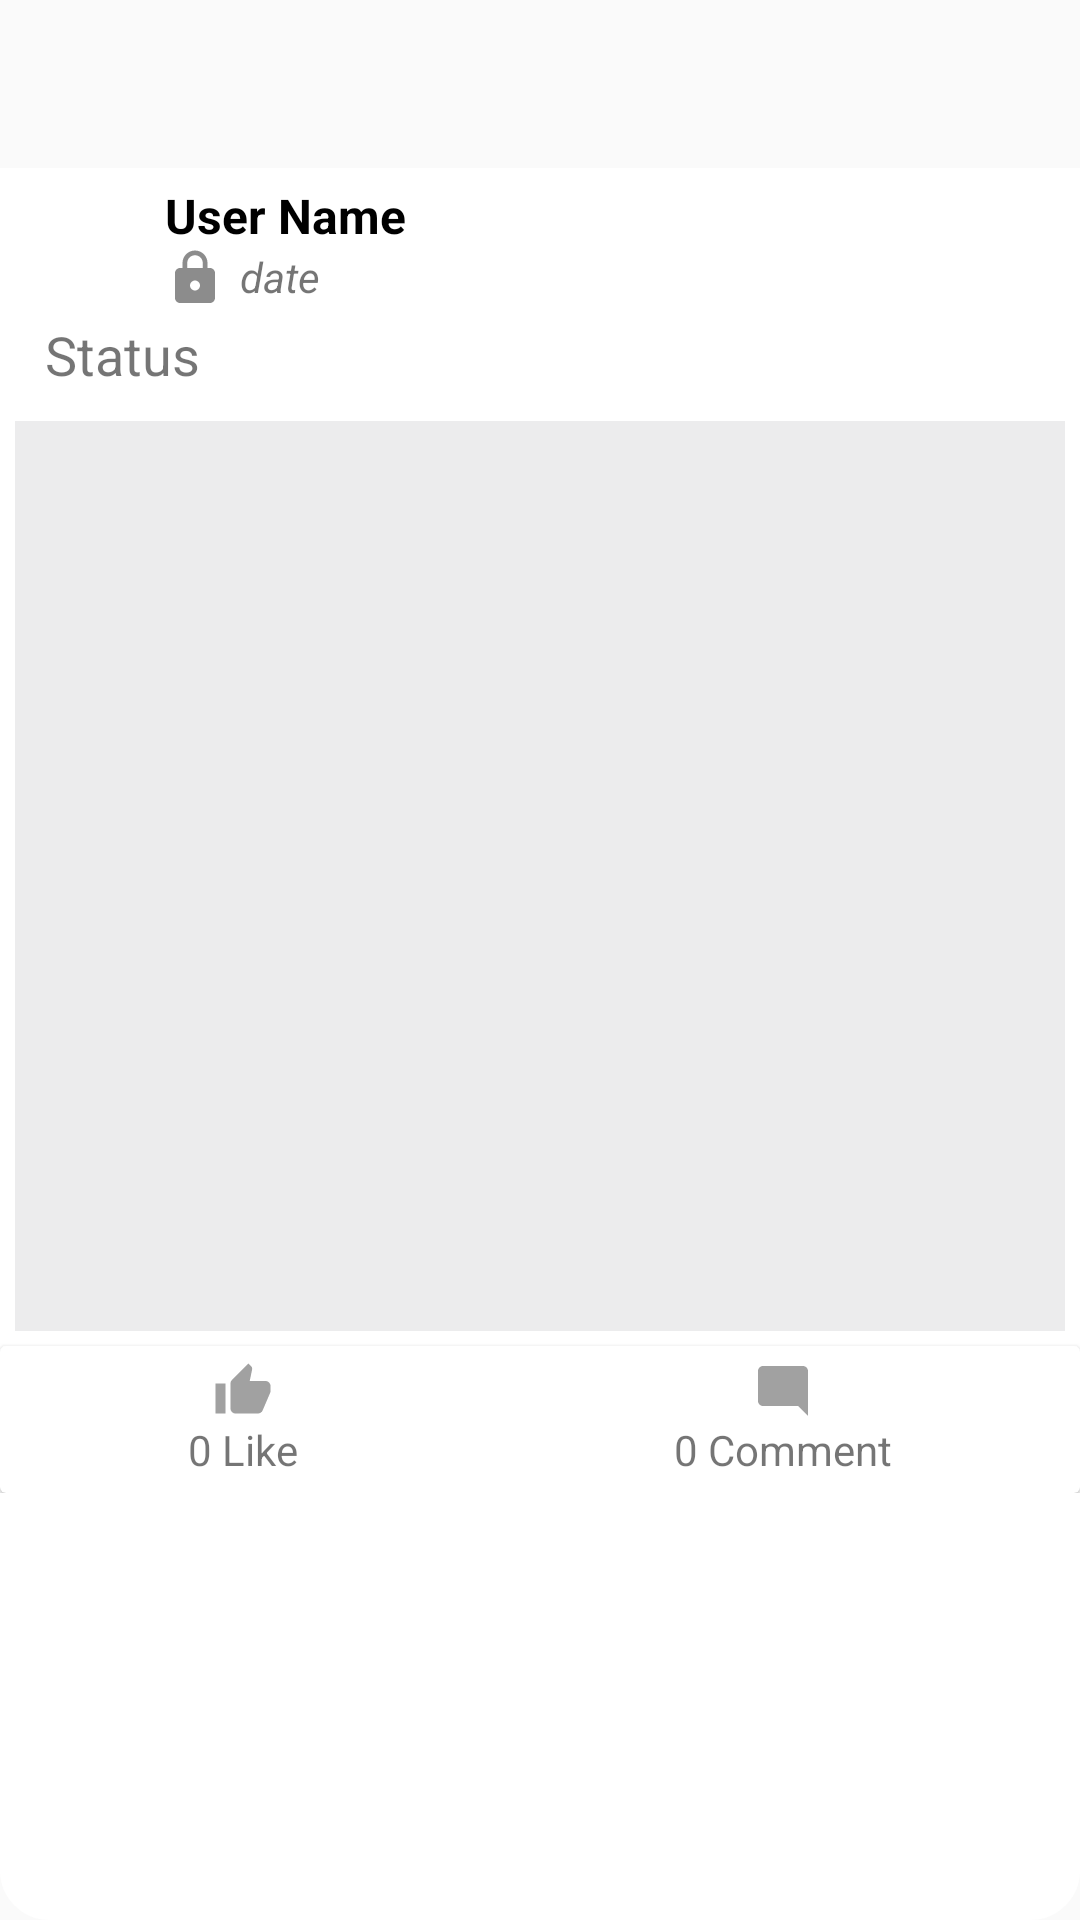

Write the Android layout XML for this screen, with the resource values it uses.
<!-- AndroidManifest.xml: application theme customTheme -->
<!-- res/layout/activity_full_post.xml -->
<?xml version="1.0" encoding="utf-8"?>
<RelativeLayout xmlns:android="http://schemas.android.com/apk/res/android"
    xmlns:app="http://schemas.android.com/apk/res-auto"
    xmlns:tools="http://schemas.android.com/tools"
    android:id="@+id/top_hide_show"
    android:layout_width="match_parent"
    android:layout_height="match_parent"
    android:background="@drawable/radius_controller"
    android:focusableInTouchMode="true">

    <androidx.appcompat.widget.Toolbar

        android:id="@+id/toolbar"
        android:layout_width="match_parent"
        android:layout_height="wrap_content"
        android:background="@color/colorPrimary"
        app:title=""
        android:minHeight="?android:attr/actionBarSize" />

    <androidx.core.widget.NestedScrollView
        android:layout_width="match_parent"
        android:layout_height="wrap_content"
        android:layout_above="@+id/comment_bottom_part"
        android:layout_below="@id/toolbar">

        <RelativeLayout

            android:layout_width="match_parent"
            android:layout_height="wrap_content">

            <RelativeLayout

                android:id="@+id/top_rel"
                android:layout_width="match_parent"
                android:layout_height="wrap_content"
                android:layout_margin="5dp">

                <ImageView
                    android:id="@+id/post_user_image"
                    android:layout_width="40dp"
                    android:layout_height="40dp"
                    android:scaleType="fitXY"
                    android:src="@drawable/img_default_user" />

                <TextView
                    android:id="@+id/post_user_name"
                    android:layout_width="match_parent"
                    android:layout_height="wrap_content"
                    android:layout_toEndOf="@+id/post_user_image"
                    android:layout_toRightOf="@+id/post_user_image"
                    android:paddingLeft="10dp"
                    android:text="User Name"
                    android:textSize="16sp"
                    android:textColor="#000"
                    android:textStyle="bold" />

                <LinearLayout
                    android:layout_width="match_parent"
                    android:layout_height="wrap_content"
                    android:layout_below="@+id/post_user_name"
                    android:layout_marginBottom="5dp"
                    android:layout_toEndOf="@+id/post_user_image"
                    android:layout_toRightOf="@+id/post_user_image"
                    android:orientation="horizontal"
                    android:paddingLeft="10dp"
                    android:paddingTop="0dp"
                    android:visibility="visible">

                    <ImageView
                        android:id="@+id/privacy"
                        android:layout_width="20dp"
                        android:layout_height="20dp"
                        android:visibility="visible"
                        app:srcCompat="@drawable/icon_onlyme" />

                    <TextView
                        android:id="@+id/post_date"
                        android:layout_width="wrap_content"
                        android:layout_height="wrap_content"
                        android:layout_marginLeft="5dp"
                        android:text="date"
                        android:textStyle="normal|italic" />
                </LinearLayout>

                <TextView
                    android:id="@+id/status"
                    android:layout_width="match_parent"
                    android:layout_height="wrap_content"
                    android:layout_below="@+id/post_user_image"
                    android:layout_marginStart="10dp"
                    android:layout_marginLeft="10dp"
                    android:layout_marginEnd="16dp"
                    android:layout_marginRight="16dp"
                    android:layout_marginBottom="5dp"
                    android:text="Status"
                    android:layout_marginTop="5dp"
                    android:textSize="18sp"
                    android:transitionName="" />

                <ImageView
                    android:id="@+id/post_image"
                    android:layout_width="match_parent"
                    android:layout_height="wrap_content"
                    android:layout_below="@id/status"
                    android:layout_marginTop="5dp"
                    android:adjustViewBounds="true"
                    android:scaleType="centerCrop"
                    android:src="@drawable/default_image_placeholder" />


            </RelativeLayout>


            <androidx.cardview.widget.CardView
                android:id="@+id/reaction_card"
                android:layout_width="match_parent"
                android:layout_height="wrap_content"
                android:layout_below="@+id/top_rel"
                app:cardElevation="2dp">

                <RelativeLayout
                    android:layout_width="match_parent"
                    android:layout_height="wrap_content">

                    <LinearLayout
                        android:layout_width="match_parent"
                        android:layout_height="wrap_content"
                        android:layout_centerInParent="false"
                        android:layout_marginBottom="5dp"
                        android:gravity="center"
                        android:orientation="horizontal"
                        android:paddingTop="5dp"
                        android:weightSum="2">


                        <LinearLayout
                            android:id="@+id/like_section"
                            android:layout_width="wrap_content"
                            android:layout_height="wrap_content"
                            android:layout_weight="1"
                            android:orientation="vertical">

                            <ImageView
                                android:id="@+id/like_img"
                                android:layout_width="20dp"
                                android:layout_height="20dp"
                                android:layout_gravity="center"
                                app:srcCompat="@drawable/icon_like" />


                            <TextView
                                android:id="@+id/like_txt"
                                android:layout_width="wrap_content"
                                android:layout_height="wrap_content"
                                android:layout_gravity="center"
                                android:text="0 Like"
                                android:textAlignment="center" />

                        </LinearLayout>

                        <LinearLayout
                            android:id="@+id/comment_section"
                            android:layout_width="wrap_content"
                            android:layout_height="wrap_content"
                            android:layout_weight="1"
                            android:orientation="vertical">

                            <ImageView
                                android:layout_width="20dp"
                                android:layout_height="20dp"
                                android:layout_gravity="center"
                                app:srcCompat="@drawable/icon_comment" />


                            <TextView
                                android:id="@+id/comment_txt"
                                android:layout_width="wrap_content"
                                android:layout_height="wrap_content"
                                android:layout_gravity="center"
                                android:text="0 Comment"
                                android:textAlignment="center" />

                        </LinearLayout>

                    </LinearLayout>
                </RelativeLayout>
            </androidx.cardview.widget.CardView>

        </RelativeLayout>
    </androidx.core.widget.NestedScrollView>

    <LinearLayout
        android:id="@+id/comment_bottom_part"
        android:layout_width="match_parent"
        android:layout_height="wrap_content"
        android:layout_alignParentBottom="true"
        android:layout_marginTop="10dp"
        android:background="#fff"
        android:elevation="10dp"
        android:gravity="center"
        android:visibility="gone"
        android:paddingLeft="10dp"
        android:paddingBottom="10dp"
        android:weightSum="10">



        <EditText
            android:id="@+id/comment"
            android:layout_width="match_parent"
            android:layout_height="wrap_content"
            android:layout_marginEnd="10dp"
            android:layout_marginRight="10dp"
            android:layout_weight="8"
            android:ems="10" />

        <RelativeLayout
            android:id="@+id/comment_send_wrapper"
            android:layout_width="50dp"
            android:layout_height="40dp"
            android:layout_gravity="center|bottom"
            android:layout_marginTop="10dp"
            android:layout_marginEnd="16dp"
            android:layout_marginRight="16dp"
            android:layout_marginBottom="10dp"
            android:layout_weight="2"
            android:background="@drawable/icon_background_before_comment"
            android:elevation="4dp">

            <ImageView
                android:id="@+id/comment_send"
                android:layout_width="25dp"
                android:layout_height="25dp"
                android:layout_centerInParent="true"
                android:rotation="330"
                app:srcCompat="@drawable/icon_after_comment_send" />

        </RelativeLayout>

    </LinearLayout>
</RelativeLayout>
<!-- resources referenced by this layout -->
<resources>
  <color name="colorPrimary">#FAFAFA</color>
  <!-- drawable default_image_placeholder: png bitmap (drawable, 190 bytes) -->
  <!-- drawable icon_after_comment_send (drawable-v24) -->
  <vector xmlns:android="http://schemas.android.com/apk/res/android"
          android:width="24dp"
          android:height="24dp"
          android:viewportWidth="24.0"
          android:viewportHeight="24.0">
      <path
          android:fillColor="#9effffff"
          android:pathData="M2.01,21L23,12 2.01,3 2,10l15,2 -15,2z"/>
  </vector>
  <!-- drawable icon_background_before_comment (drawable-v24) -->
  <shape xmlns:android="http://schemas.android.com/apk/res/android"
  android:shape="oval">
  
  <solid android:color="#71ef0606"/>
  
  <size
      android:width="20dp"
      android:height="20dp"/>
  </shape>
  <!-- drawable icon_comment (drawable) -->
  <vector xmlns:android="http://schemas.android.com/apk/res/android"
      android:width="24dp"
      android:height="24dp"
      android:tint="#9b000000"
      android:viewportHeight="24.0"
      android:viewportWidth="24.0">
      <path
          android:fillColor="#9b000000"
          android:pathData="M21.99,4c0,-1.1 -0.89,-2 -1.99,-2H4c-1.1,0 -2,0.9 -2,2v12c0,1.1 0.9,2 2,2h14l4,4 -0.01,-18z" />
  </vector>
  <!-- drawable icon_like (drawable) -->
  <vector xmlns:android="http://schemas.android.com/apk/res/android"
      android:width="24dp"
      android:height="24dp"
      android:tint="#9b000000"
      android:viewportHeight="24.0"
      android:viewportWidth="24.0">
      <path
          android:fillColor="#9b000000"
          android:pathData="M1,21h4L5,9L1,9v12zM23,10c0,-1.1 -0.9,-2 -2,-2h-6.31l0.95,-4.57 0.03,-0.32c0,-0.41 -0.17,-0.79 -0.44,-1.06L14.17,1 7.59,7.59C7.22,7.95 7,8.45 7,9v10c0,1.1 0.9,2 2,2h9c0.83,0 1.54,-0.5 1.84,-1.22l3.02,-7.05c0.09,-0.23 0.14,-0.47 0.14,-0.73v-1.91l-0.01,-0.01L23,10z" />
  </vector>
  <!-- drawable icon_onlyme (drawable) -->
  <vector xmlns:android="http://schemas.android.com/apk/res/android"
      android:width="24dp"
      android:height="24dp"
      android:tint="#ab000000"
      android:viewportHeight="24.0"
      android:viewportWidth="24.0">
      <path
          android:fillColor="#ab000000"
          android:pathData="M18,8h-1L17,6c0,-2.76 -2.24,-5 -5,-5S7,3.24 7,6v2L6,8c-1.1,0 -2,0.9 -2,2v10c0,1.1 0.9,2 2,2h12c1.1,0 2,-0.9 2,-2L20,10c0,-1.1 -0.9,-2 -2,-2zM12,17c-1.1,0 -2,-0.9 -2,-2s0.9,-2 2,-2 2,0.9 2,2 -0.9,2 -2,2zM15.1,8L8.9,8L8.9,6c0,-1.71 1.39,-3.1 3.1,-3.1 1.71,0 3.1,1.39 3.1,3.1v2z" />
  </vector>
  <!-- drawable radius_controller (drawable) -->
  <?xml version="1.0" encoding="UTF-8"?>
  <shape xmlns:android="http://schemas.android.com/apk/res/android">
      <solid android:color="#FFFF" />
  
      <stroke android:width="1dp"
          android:color="#FFF" />
  
  
      <corners
  
          android:topLeftRadius="16dp"
          android:topRightRadius="16dp"
          android:bottomRightRadius="16dp"
          android:bottomLeftRadius="16dp"
          />
  
  </shape>
  <style name="customTheme" parent="Theme.AppCompat.Light.NoActionBar">
          
          <item name="colorPrimary">@color/colorPrimary</item>
          <item name="colorPrimaryDark">#000</item>
          <item name="colorAccent">@color/colorAccent</item>
          <item name="android:windowContentTransitions">true</item>
      </style>
  <color name="colorAccent">#333</color>
</resources>
